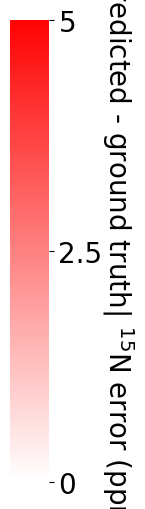

This chart was generated by the following Python code:
#!/usr/bin/env python
# -*- coding: utf-8 -*-
"""
Standalone colorbar for the |N error| -> B-factor spectrum used in render_error_structures.pml
(`spectrum b, blue_white_red, ..., minimum=VMIN, maximum=VMAX`). Kept separate from
compose_panel_figure.py so the scale can be regenerated on its own whenever VMIN/VMAX changes in
the .pml, without re-running the (slower) full panel composite.

Run:
    python draw_colorbar.py
"""
import matplotlib.pyplot as plt
from matplotlib.colors import LinearSegmentedColormap
import numpy as np

# must match the `minimum=`/`maximum=` used in the `spectrum b, blue_white_red, ...` lines
VMIN, VMAX = 0.0, 5.0
UNIT = "ppm"
LABEL = "|predicted - ground truth| $^{15}$N error (ppm)"

# sampled directly from a rendered structure PNG (5506_1_error_on_structure.png) via the most
# common near-pure-blue / near-pure-red pixel values -- PyMOL's actual "blue"/"red" spectrum
# endpoints render as (4,4,255) / (255,4,4), not pure (0,0,255) / (255,0,0), so this matches the
# real renders exactly instead of approximating with web-pure colors.
PYMOL_WR = LinearSegmentedColormap.from_list("pymol_wr", ["#FFFFFF", "#FF0404"])


def draw_colorbar(vmin=VMIN, vmax=VMAX, unit=UNIT, label=LABEL, horizontal=True,
                   n_ticks=3, figsize=(6, 0.5), out_stem="colorbar"):
    gradient = np.linspace(0, 1, 256).reshape(1, -1)
    if not horizontal:
        gradient = gradient.T
        figsize = (figsize[1], figsize[0])

    fig, ax = plt.subplots(figsize=figsize)
    ax.imshow(gradient, aspect="auto", cmap=PYMOL_WR,
              extent=(0, 1, 0, 1), origin="upper" if horizontal else "lower")

    tick_vals = np.linspace(vmin, vmax, n_ticks)
    ticks = (tick_vals - vmin) / (vmax - vmin)

    def fmt(v):
        s = f"{v:g}"   # "%g" drops trailing zeros (5 -> "5", 1.25 -> "1.25"), no banker's-rounding surprises
        return s

    tick_labels = [fmt(v) for v in tick_vals]

    if horizontal:
        ax.set_xticks(ticks)
        ax.set_xticklabels(tick_labels, fontsize=14, family="Arial")
        ax.set_yticks([])
        ax.set_xlabel(label, fontsize=14, family="Arial")
    else:
        ax.set_yticks(ticks)
        ax.set_yticklabels(tick_labels, fontsize=20, family="Arial")
        ax.yaxis.tick_right()
        ax.set_xticks([])
        ax.set_ylabel(label, fontsize=20, family="Arial", rotation=270, labelpad=24)
        ax.yaxis.set_label_position("right")


    for s in ax.spines.values():
        s.set_visible(False)

    fig.savefig(f"{out_stem}.png", dpi=300, bbox_inches="tight")
    fig.savefig(f"{out_stem}.svg", bbox_inches="tight")
    print(f"wrote {out_stem}.png / .svg  (range {vmin}-{vmax} {unit})")
    return fig


if __name__ == "__main__":
    draw_colorbar(horizontal=False, out_stem="colorbar_vertical")
